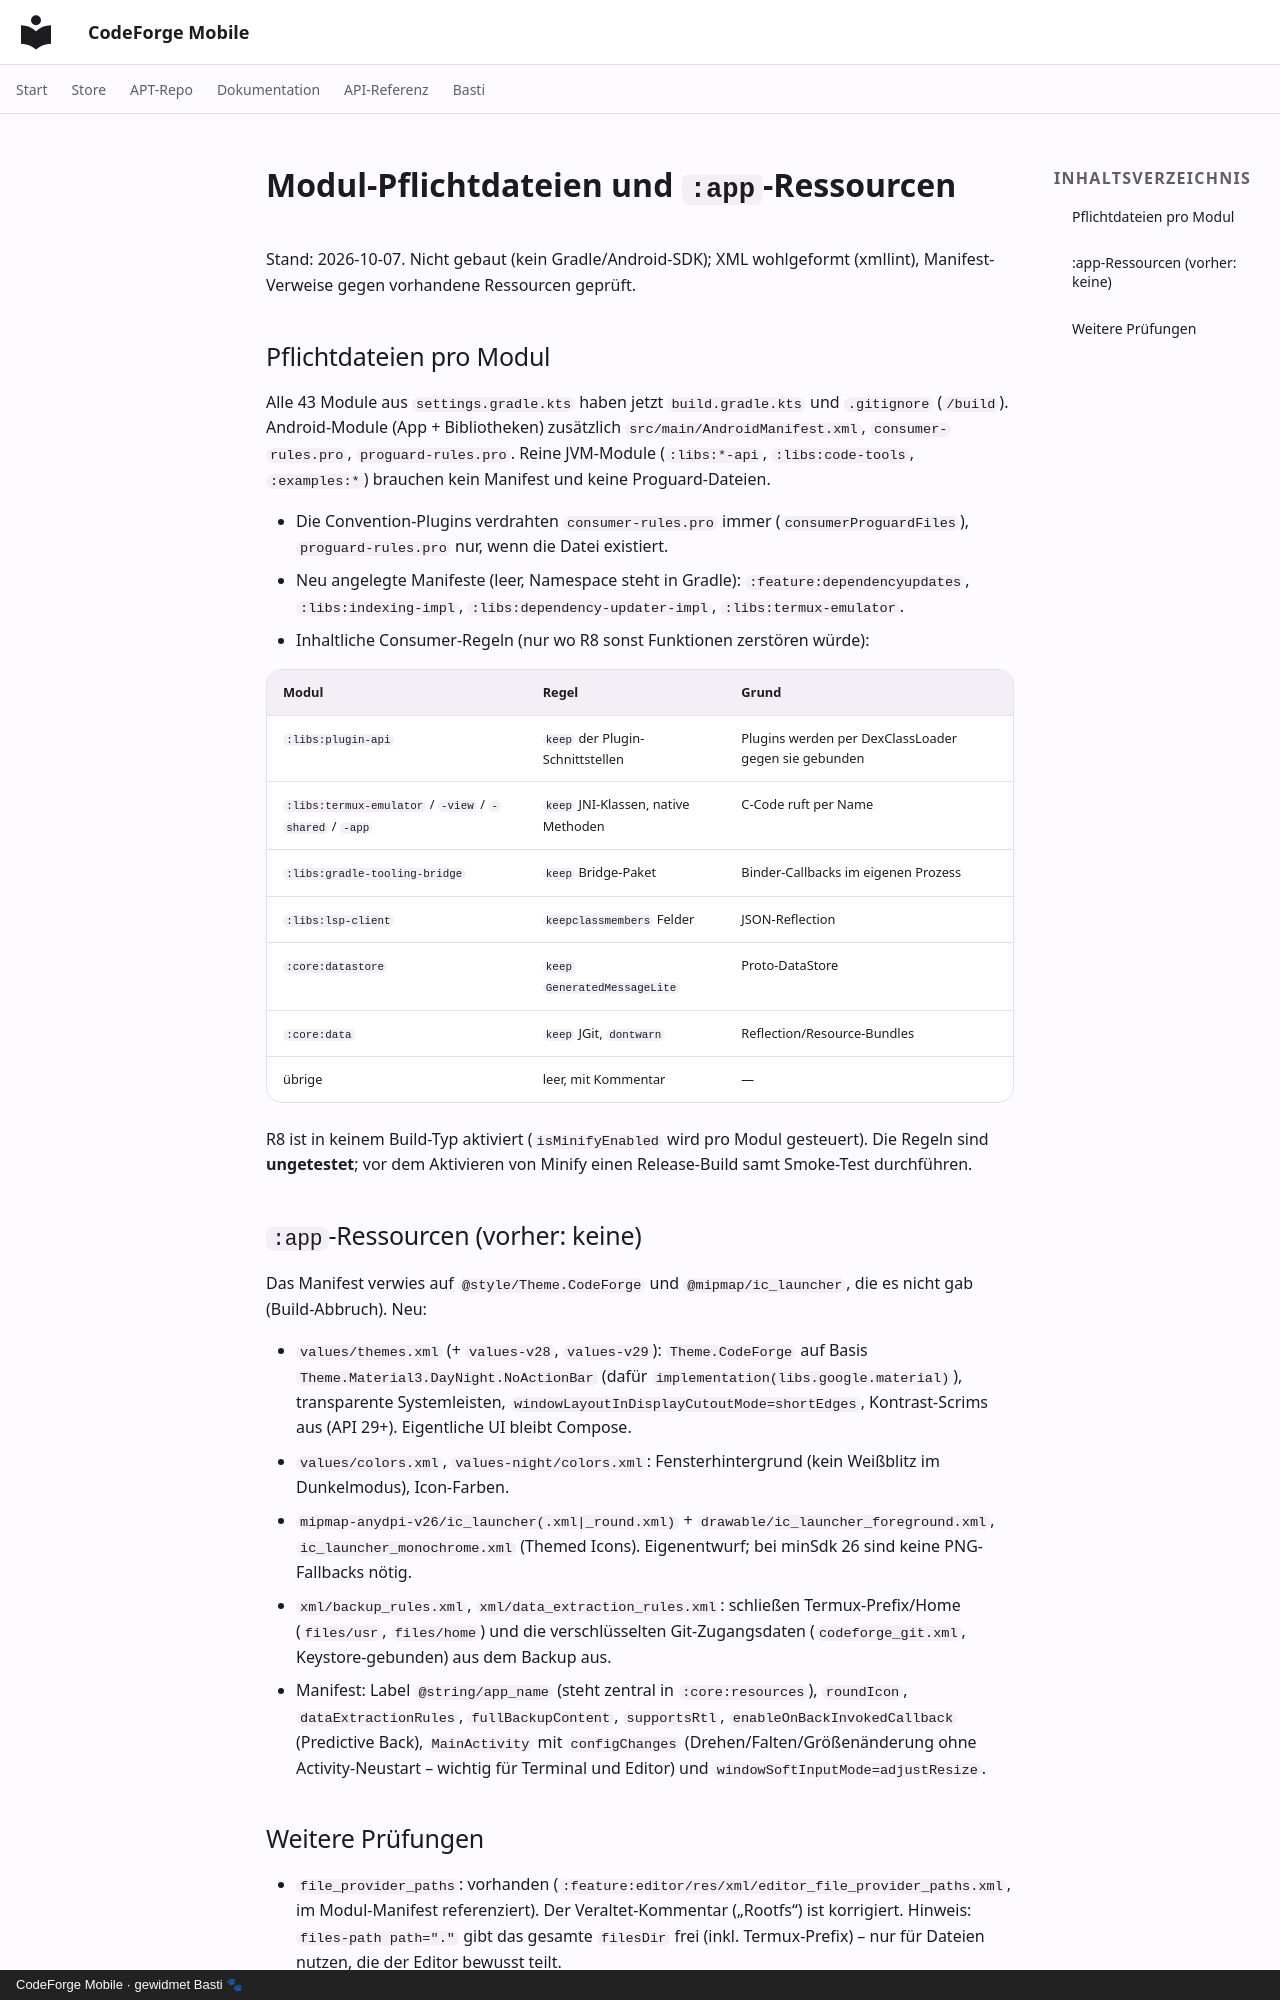

repository: scto/CodeForgeMobile · page: module-files-and-app-resources/index.html · generator: mkdocs · copyright: CodeForge Mobile · gewidmet Basti 🐾

# Modul-Pflichtdateien und `:app`-Ressourcen

Stand: 2026-10-07. Nicht gebaut (kein Gradle/Android-SDK); XML wohlgeformt (xmllint), Manifest-Verweise gegen vorhandene Ressourcen geprüft.

## Pflichtdateien pro Modul

Alle 43 Module aus `settings.gradle.kts` haben jetzt `build.gradle.kts` und `.gitignore` (`/build`).
Android-Module (App + Bibliotheken) zusätzlich `src/main/AndroidManifest.xml`, `consumer-rules.pro`, `proguard-rules.pro`.
Reine JVM-Module (`:libs:*-api`, `:libs:code-tools`, `:examples:*`) brauchen kein Manifest und keine Proguard-Dateien.

* Die Convention-Plugins verdrahten `consumer-rules.pro` immer (`consumerProguardFiles`), `proguard-rules.pro` nur, wenn die Datei existiert.
* Neu angelegte Manifeste (leer, Namespace steht in Gradle): `:feature:dependencyupdates`, `:libs:indexing-impl`, `:libs:dependency-updater-impl`, `:libs:termux-emulator`.
* Inhaltliche Consumer-Regeln (nur wo R8 sonst Funktionen zerstören würde):

| Modul | Regel | Grund |
|---|---|---|
| `:libs:plugin-api` | `keep` der Plugin-Schnittstellen | Plugins werden per DexClassLoader gegen sie gebunden |
| `:libs:termux-emulator` / `-view` / `-shared` / `-app` | `keep` JNI-Klassen, native Methoden | C-Code ruft per Name |
| `:libs:gradle-tooling-bridge` | `keep` Bridge-Paket | Binder-Callbacks im eigenen Prozess |
| `:libs:lsp-client` | `keepclassmembers` Felder | JSON-Reflection |
| `:core:datastore` | `keep` `GeneratedMessageLite` | Proto-DataStore |
| `:core:data` | `keep` JGit, `dontwarn` | Reflection/Resource-Bundles |
| übrige | leer, mit Kommentar | — |

R8 ist in keinem Build-Typ aktiviert (`isMinifyEnabled` wird pro Modul gesteuert). Die Regeln sind **ungetestet**; vor dem Aktivieren
von Minify einen Release-Build samt Smoke-Test durchführen.

## `:app`-Ressourcen (vorher: keine)

Das Manifest verwies auf `@style/Theme.CodeForge` und `@mipmap/ic_launcher`, die es nicht gab (Build-Abbruch). Neu:

* `values/themes.xml` (+ `values-v28`, `values-v29`): `Theme.CodeForge` auf Basis `Theme.Material3.DayNight.NoActionBar`
  (dafür `implementation(libs.google.material)`), transparente Systemleisten, `windowLayoutInDisplayCutoutMode=shortEdges`,
  Kontrast-Scrims aus (API 29+). Eigentliche UI bleibt Compose.
* `values/colors.xml`, `values-night/colors.xml`: Fensterhintergrund (kein Weißblitz im Dunkelmodus), Icon-Farben.
* `mipmap-anydpi-v26/ic_launcher(.xml|_round.xml)` + `drawable/ic_launcher_foreground.xml`, `ic_launcher_monochrome.xml` (Themed Icons). Eigenentwurf; bei minSdk 26 sind keine PNG-Fallbacks nötig.
* `xml/backup_rules.xml`, `xml/data_extraction_rules.xml`: schließen Termux-Prefix/Home (`files/usr`, `files/home`) und die verschlüsselten Git-Zugangsdaten (`codeforge_git.xml`, Keystore-gebunden) aus dem Backup aus.
* Manifest: Label `@string/app_name` (steht zentral in `:core:resources`), `roundIcon`, `dataExtractionRules`, `fullBackupContent`, `supportsRtl`, `enableOnBackInvokedCallback` (Predictive Back),
  `MainActivity` mit `configChanges` (Drehen/Falten/Größenänderung ohne Activity-Neustart – wichtig für Terminal und Editor) und `windowSoftInputMode=adjustResize`.
